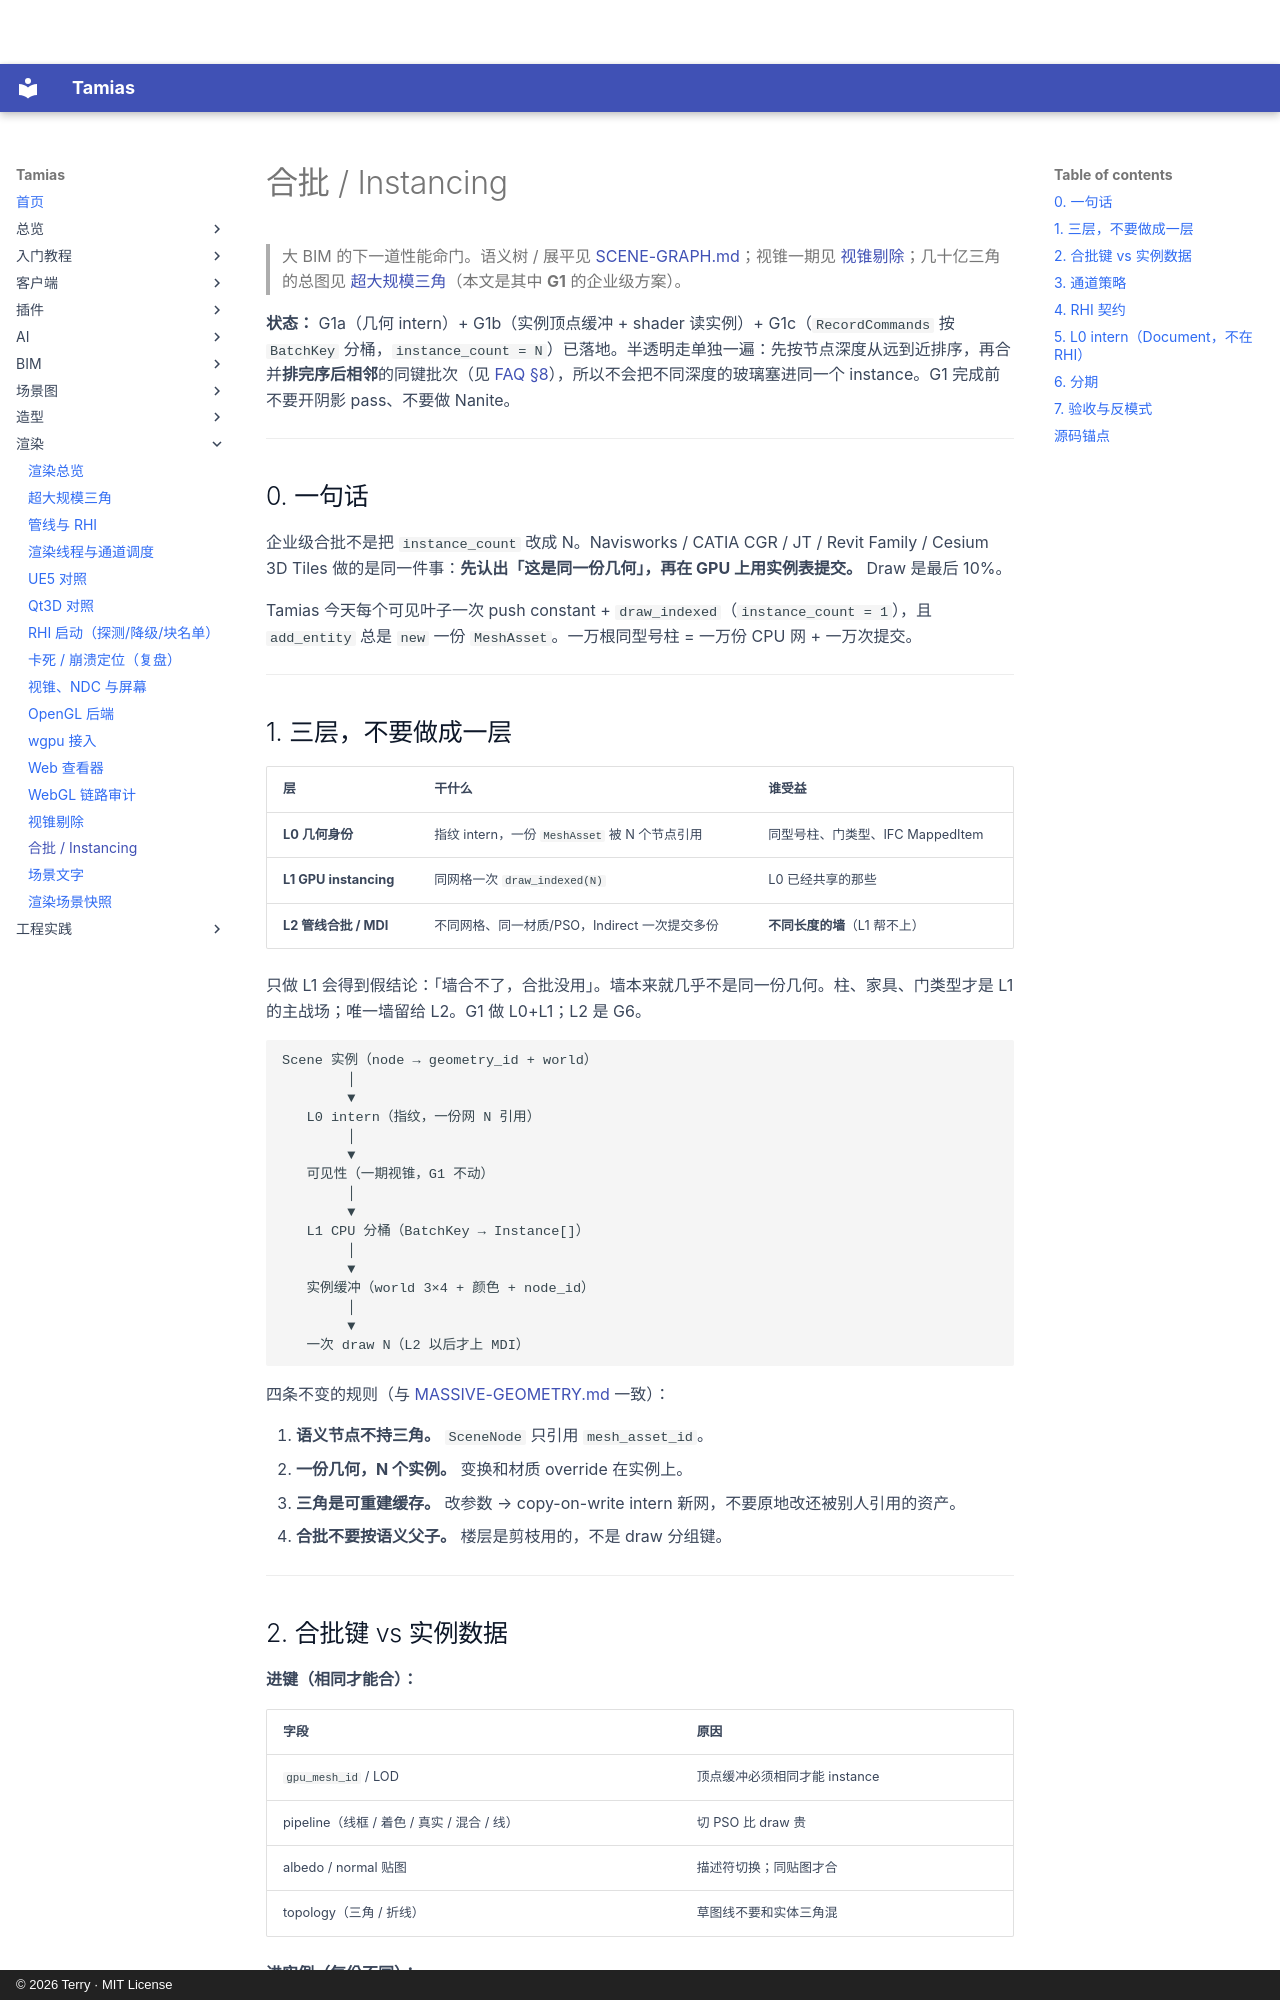

repository: terry-chao/tamias · page: INSTANCING/index.html · generator: mkdocs · copyright: © 2026 Terry · MIT License

# 合批 / Instancing

> 大 BIM 的下一道性能命门。语义树 / 展平见 [SCENE-GRAPH.md](SCENE-GRAPH.md)；视锥一期见 [视锥剔除](FRUSTUM-CULLING.md)；几十亿三角的总图见 [超大规模三角](MASSIVE-GEOMETRY.md)（本文是其中 **G1** 的企业级方案）。

**状态：** G1a（几何 intern）+ G1b（实例顶点缓冲 + shader 读实例）+ G1c（`RecordCommands` 按 `BatchKey` 分桶，`instance_count = N`）已落地。半透明走单独一遍：先按节点深度从远到近排序，再合并**排完序后相邻**的同键批次（见 [FAQ §8](FAQ.md)），所以不会把不同深度的玻璃塞进同一个 instance。G1 完成前不要开阴影 pass、不要做 Nanite。

---

## 0. 一句话

企业级合批不是把 `instance_count` 改成 N。Navisworks / CATIA CGR / JT / Revit Family / Cesium 3D Tiles 做的是同一件事：**先认出「这是同一份几何」，再在 GPU 上用实例表提交。** Draw 是最后 10%。

Tamias 今天每个可见叶子一次 push constant + `draw_indexed`（`instance_count = 1`），且 `add_entity` 总是 `new` 一份 `MeshAsset`。一万根同型号柱 = 一万份 CPU 网 + 一万次提交。

---

## 1. 三层，不要做成一层

| 层 | 干什么 | 谁受益 |
|---|---|---|
| **L0 几何身份** | 指纹 intern，一份 `MeshAsset` 被 N 个节点引用 | 同型号柱、门类型、IFC MappedItem |
| **L1 GPU instancing** | 同网格一次 `draw_indexed(N)` | L0 已经共享的那些 |
| **L2 管线合批 / MDI** | 不同网格、同一材质/PSO，Indirect 一次提交多份 | **不同长度的墙**（L1 帮不上） |

只做 L1 会得到假结论：「墙合不了，合批没用」。墙本来就几乎不是同一份几何。柱、家具、门类型才是 L1 的主战场；唯一墙留给 L2。G1 做 L0+L1；L2 是 G6。

```
Scene 实例（node → geometry_id + world）
        │
        ▼
   L0 intern（指纹，一份网 N 引用）
        │
        ▼
   可见性（一期视锥，G1 不动）
        │
        ▼
   L1 CPU 分桶（BatchKey → Instance[]）
        │
        ▼
   实例缓冲（world 3×4 + 颜色 + node_id）
        │
        ▼
   一次 draw N（L2 以后才上 MDI）
```

四条不变的规则（与 [MASSIVE-GEOMETRY.md](MASSIVE-GEOMETRY.md) 一致）：

1. **语义节点不持三角。** `SceneNode` 只引用 `mesh_asset_id`。
2. **一份几何，N 个实例。** 变换和材质 override 在实例上。
3. **三角是可重建缓存。** 改参数 → copy-on-write intern 新网，不要原地改还被别人引用的资产。
4. **合批不要按语义父子。** 楼层是剪枝用的，不是 draw 分组键。

---
